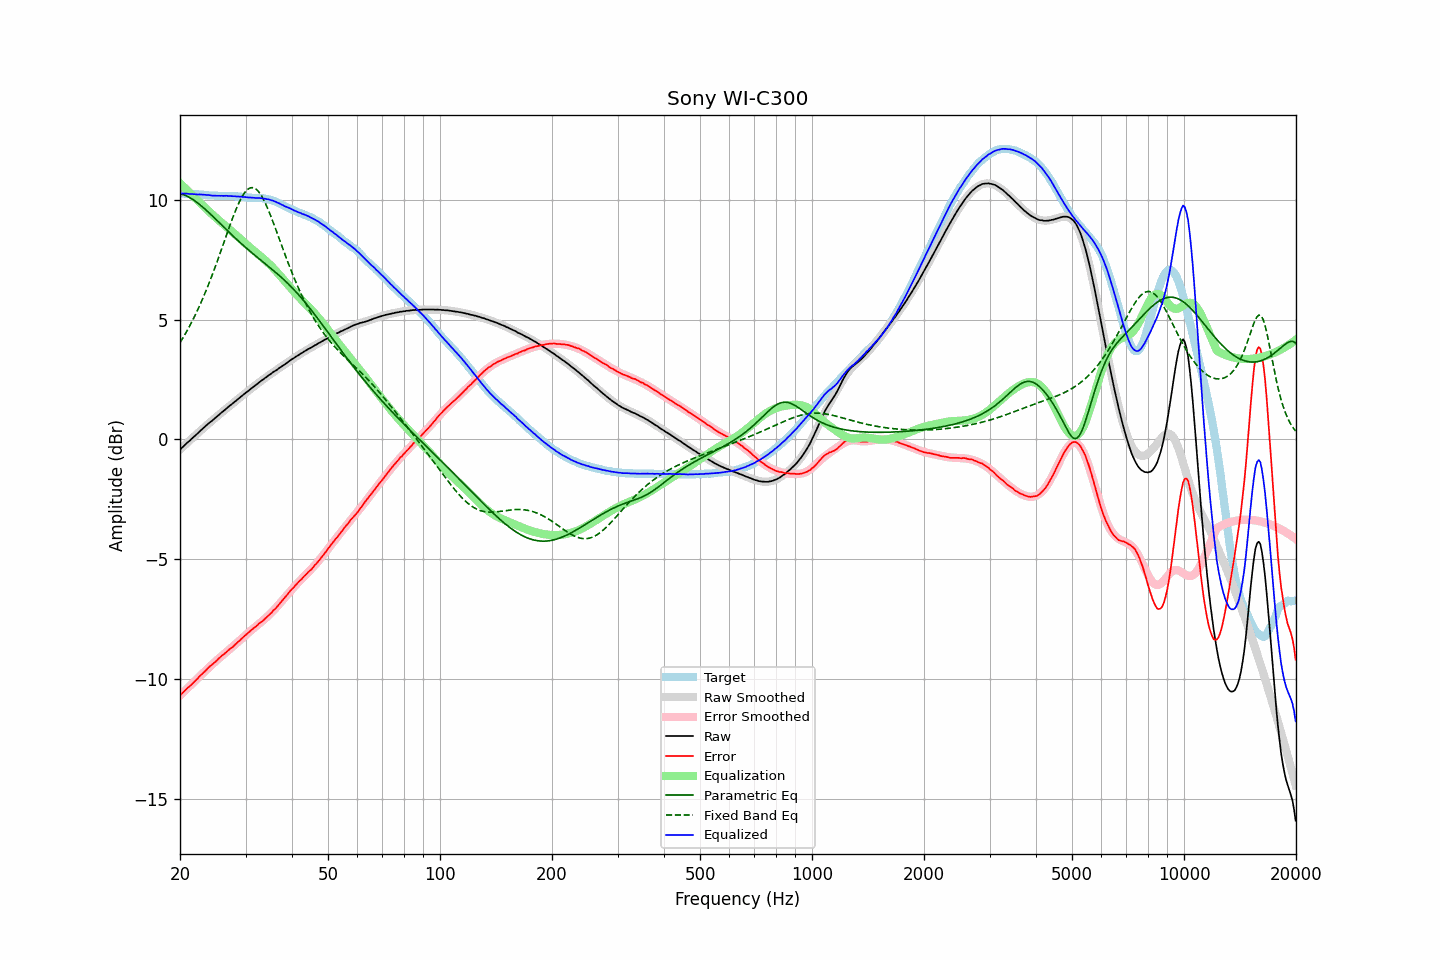

The table this chart was drawn from, first rows:
frequency, raw, error, smoothed, error_smoothed, equalization, parametric_eq, fixed_band_eq, equalized_raw, equalized_smoothed, target
20.00, -0.43, -10.69, -0.43, -10.69, 10.69, 10.26, 4.04, 10.26, 10.26, 10.26
20.20, -0.36, -10.62, -0.36, -10.63, 10.63, 10.24, 4.15, 10.27, 10.26, 10.26
20.40, -0.30, -10.56, -0.30, -10.56, 10.56, 10.22, 4.26, 10.26, 10.26, 10.26
20.61, -0.23, -10.49, -0.24, -10.49, 10.49, 10.19, 4.37, 10.26, 10.26, 10.26
20.81, -0.17, -10.42, -0.17, -10.43, 10.43, 10.16, 4.49, 10.26, 10.25, 10.25
21.02, -0.11, -10.36, -0.11, -10.36, 10.36, 10.13, 4.61, 10.25, 10.25, 10.25
21.23, -0.06, -10.31, -0.05, -10.30, 10.30, 10.10, 4.73, 10.24, 10.25, 10.25
21.44, 0.01, -10.25, 0.01, -10.23, 10.23, 10.06, 4.86, 10.24, 10.25, 10.26
21.66, 0.07, -10.18, 0.07, -10.17, 10.17, 10.01, 4.99, 10.24, 10.24, 10.25
21.87, 0.13, -10.11, 0.14, -10.10, 10.10, 9.97, 5.13, 10.23, 10.24, 10.24
22.09, 0.19, -10.04, 0.20, -10.04, 10.04, 9.92, 5.26, 10.23, 10.23, 10.23
22.31, 0.25, -9.98, 0.26, -9.97, 9.97, 9.87, 5.41, 10.22, 10.23, 10.23
22.54, 0.32, -9.90, 0.32, -9.91, 9.91, 9.82, 5.55, 10.23, 10.22, 10.22
22.76, 0.38, -9.84, 0.38, -9.84, 9.84, 9.76, 5.70, 10.22, 10.22, 10.22
22.99, 0.44, -9.78, 0.44, -9.78, 9.78, 9.70, 5.86, 10.22, 10.21, 10.22
23.22, 0.50, -9.71, 0.50, -9.71, 9.71, 9.65, 6.01, 10.21, 10.21, 10.21
23.45, 0.56, -9.65, 0.56, -9.65, 9.65, 9.59, 6.17, 10.21, 10.20, 10.21
23.69, 0.62, -9.58, 0.61, -9.58, 9.58, 9.53, 6.34, 10.20, 10.20, 10.19
23.92, 0.68, -9.50, 0.67, -9.52, 9.52, 9.46, 6.51, 10.20, 10.19, 10.18
24.16, 0.73, -9.45, 0.73, -9.46, 9.46, 9.40, 6.68, 10.19, 10.19, 10.18
24.40, 0.78, -9.40, 0.79, -9.39, 9.39, 9.34, 6.86, 10.18, 10.18, 10.18
24.65, 0.84, -9.34, 0.84, -9.33, 9.33, 9.27, 7.03, 10.17, 10.18, 10.18
24.89, 0.90, -9.28, 0.90, -9.27, 9.27, 9.21, 7.22, 10.17, 10.17, 10.18
25.14, 0.95, -9.22, 0.96, -9.21, 9.21, 9.14, 7.40, 10.16, 10.17, 10.18
25.39, 1.01, -9.15, 1.01, -9.16, 9.16, 9.08, 7.59, 10.17, 10.17, 10.16
25.65, 1.07, -9.09, 1.07, -9.10, 9.10, 9.01, 7.78, 10.17, 10.17, 10.16
25.91, 1.13, -9.03, 1.13, -9.04, 9.04, 8.94, 7.97, 10.17, 10.17, 10.16
26.16, 1.18, -8.99, 1.18, -8.98, 8.98, 8.88, 8.16, 10.16, 10.16, 10.17
26.43, 1.24, -8.93, 1.24, -8.93, 8.93, 8.81, 8.35, 10.17, 10.16, 10.17
26.69, 1.30, -8.86, 1.29, -8.87, 8.87, 8.75, 8.54, 10.17, 10.16, 10.16
26.96, 1.35, -8.81, 1.35, -8.81, 8.81, 8.68, 8.73, 10.16, 10.16, 10.16
27.23, 1.41, -8.75, 1.41, -8.75, 8.75, 8.62, 8.92, 10.16, 10.16, 10.16
27.50, 1.46, -8.70, 1.46, -8.70, 8.70, 8.55, 9.11, 10.16, 10.16, 10.16
27.77, 1.51, -8.65, 1.52, -8.64, 8.64, 8.49, 9.29, 10.15, 10.15, 10.16
28.05, 1.57, -8.58, 1.57, -8.58, 8.58, 8.43, 9.46, 10.15, 10.15, 10.15
28.33, 1.62, -8.53, 1.62, -8.52, 8.52, 8.36, 9.62, 10.14, 10.15, 10.15
28.62, 1.68, -8.46, 1.68, -8.46, 8.46, 8.30, 9.78, 10.14, 10.14, 10.14
28.90, 1.73, -8.41, 1.73, -8.40, 8.40, 8.24, 9.92, 10.13, 10.13, 10.14
29.19, 1.79, -8.34, 1.79, -8.34, 8.34, 8.18, 10.06, 10.13, 10.13, 10.13
29.48, 1.84, -8.28, 1.84, -8.28, 8.28, 8.12, 10.18, 10.12, 10.12, 10.12
29.78, 1.90, -8.21, 1.89, -8.22, 8.22, 8.06, 10.28, 10.12, 10.11, 10.11
30.08, 1.95, -8.16, 1.95, -8.16, 8.16, 8.00, 10.36, 10.11, 10.11, 10.11
30.38, 2.00, -8.10, 2.00, -8.10, 8.10, 7.94, 10.43, 10.10, 10.10, 10.10
30.68, 2.05, -8.04, 2.05, -8.04, 8.04, 7.89, 10.48, 10.09, 10.10, 10.09
30.99, 2.11, -7.98, 2.11, -7.99, 7.99, 7.83, 10.50, 10.10, 10.09, 10.09
31.30, 2.16, -7.92, 2.16, -7.93, 7.93, 7.77, 10.51, 10.09, 10.09, 10.08
31.61, 2.21, -7.87, 2.21, -7.87, 7.87, 7.72, 10.49, 10.08, 10.08, 10.08
31.93, 2.26, -7.82, 2.26, -7.82, 7.82, 7.66, 10.46, 10.08, 10.08, 10.08
32.24, 2.31, -7.77, 2.31, -7.76, 7.76, 7.61, 10.40, 10.07, 10.08, 10.08
32.57, 2.37, -7.70, 2.37, -7.71, 7.71, 7.55, 10.33, 10.08, 10.07, 10.07
32.89, 2.42, -7.65, 2.42, -7.65, 7.65, 7.50, 10.24, 10.07, 10.07, 10.07
33.22, 2.47, -7.60, 2.47, -7.59, 7.59, 7.44, 10.13, 10.06, 10.06, 10.07
33.55, 2.51, -7.55, 2.52, -7.54, 7.54, 7.39, 10.01, 10.05, 10.05, 10.06
33.89, 2.57, -7.48, 2.57, -7.48, 7.48, 7.33, 9.87, 10.05, 10.04, 10.05
34.23, 2.61, -7.42, 2.61, -7.42, 7.42, 7.28, 9.72, 10.03, 10.03, 10.03
34.57, 2.67, -7.35, 2.66, -7.35, 7.35, 7.22, 9.57, 10.02, 10.02, 10.02
34.92, 2.71, -7.29, 2.71, -7.29, 7.29, 7.17, 9.40, 10.00, 10.00, 10.00
35.27, 2.76, -7.23, 2.76, -7.22, 7.22, 7.11, 9.23, 9.98, 9.98, 9.99
35.62, 2.81, -7.15, 2.80, -7.15, 7.15, 7.06, 9.05, 9.96, 9.96, 9.95
35.97, 2.85, -7.09, 2.85, -7.08, 7.08, 7.00, 8.87, 9.93, 9.93, 9.94
... 635 more rows
